Labelled photos from "raw-img", an image-classification folder in Jhomar1158-ux/proyecto003-clasificacion-keras-tf. The possible labels are: HP logo, Logitech logo, Intel logo.

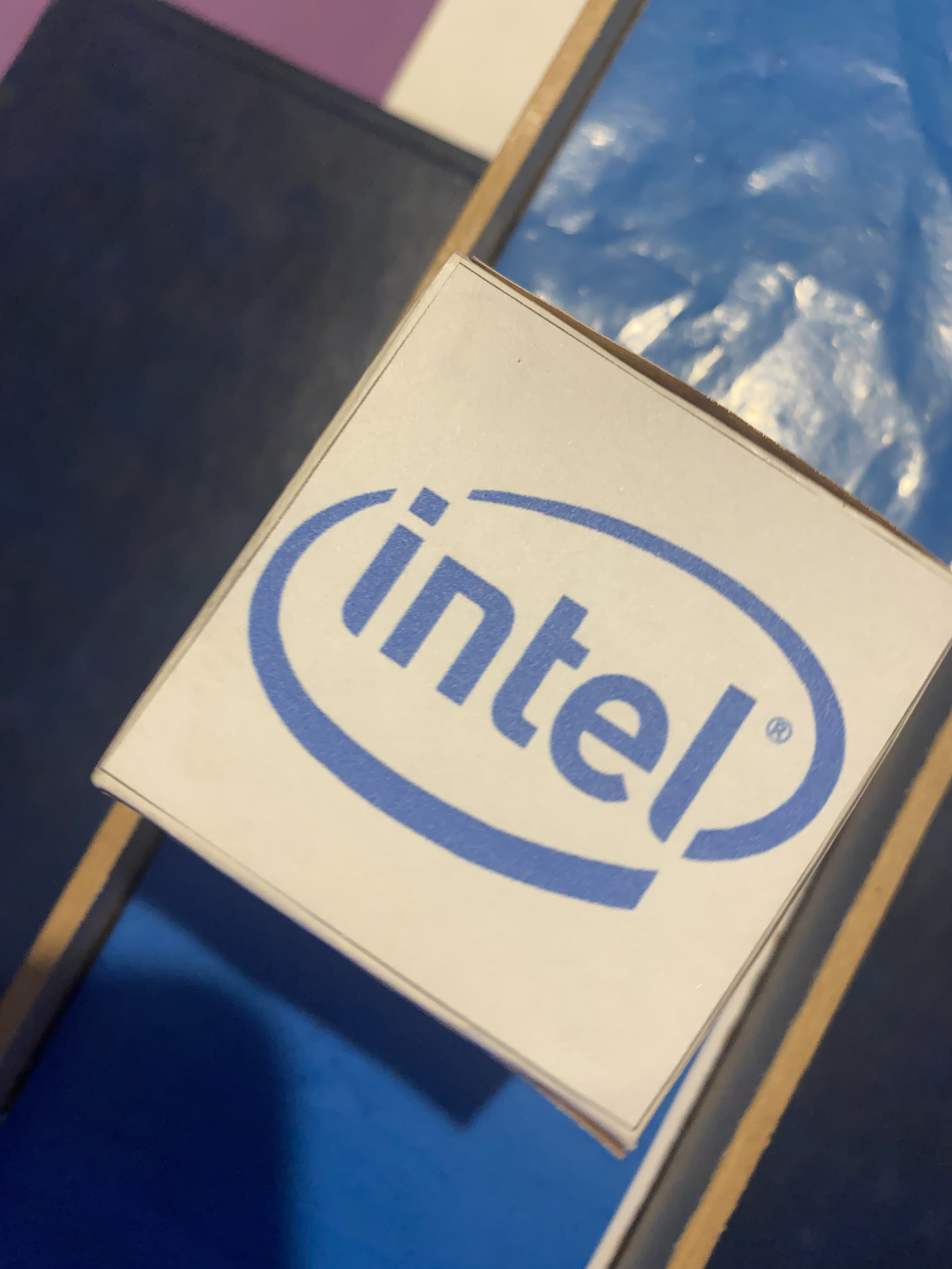
Label: Intel logo

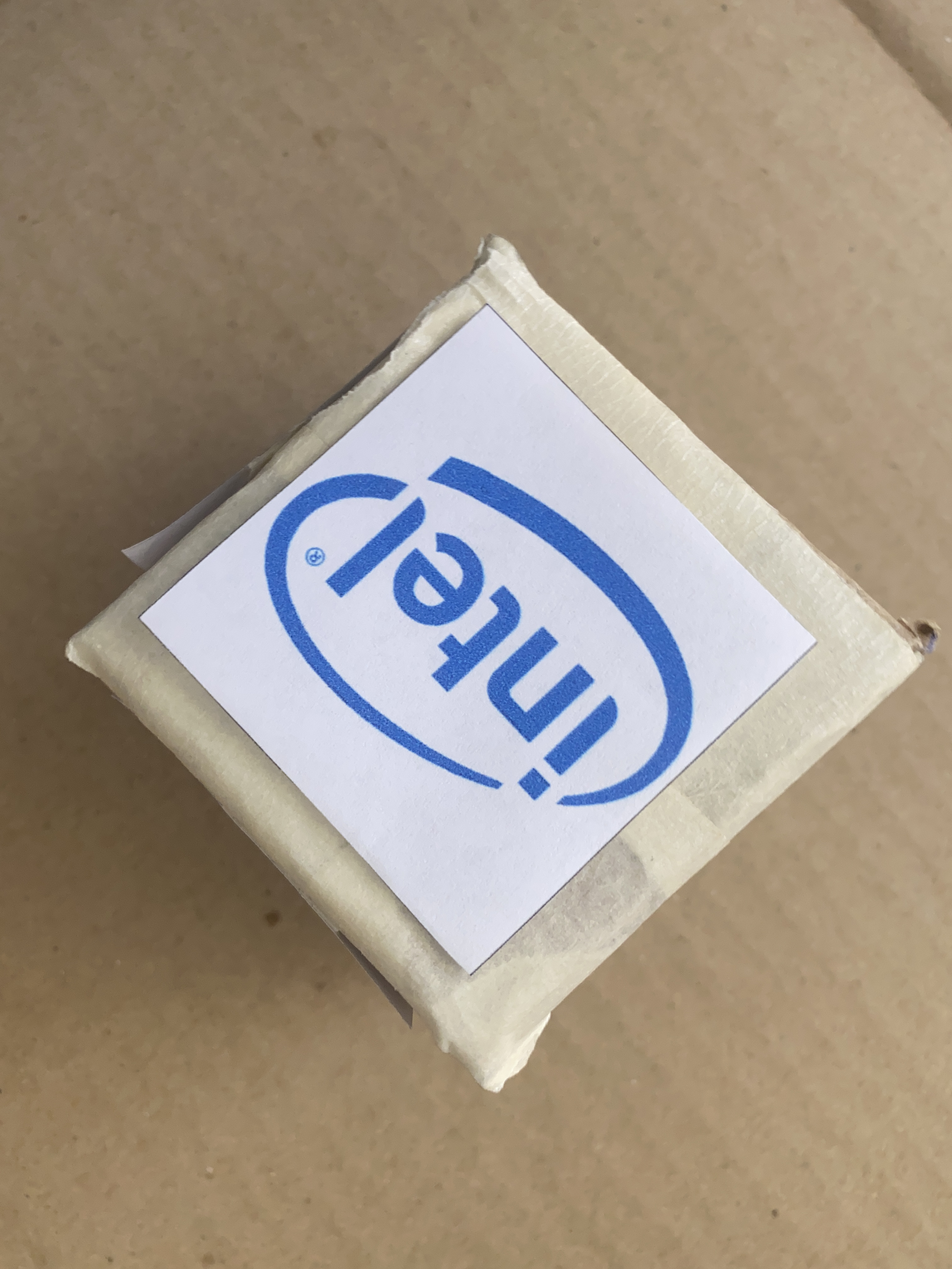
Label: Intel logo

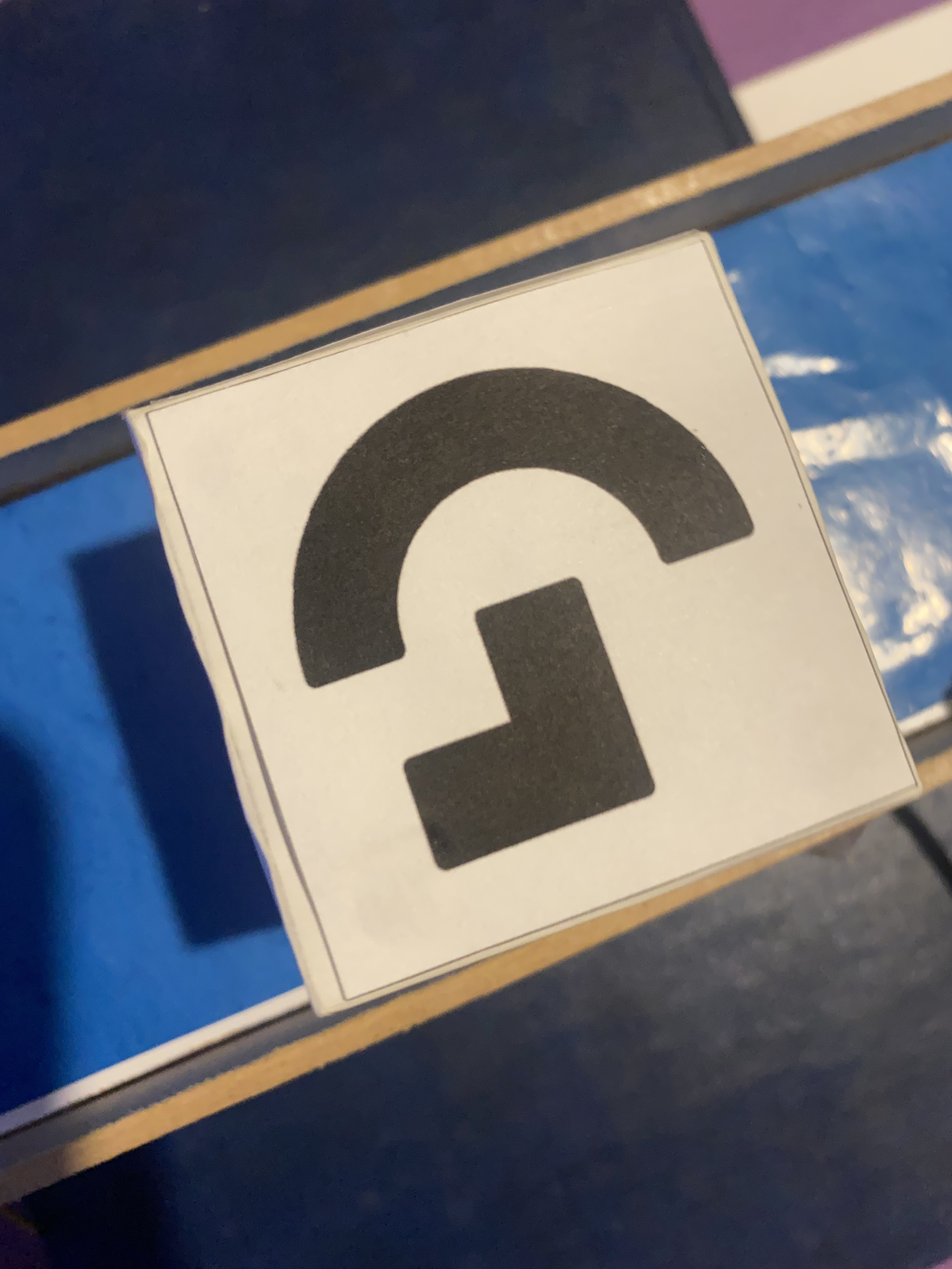
Label: Logitech logo

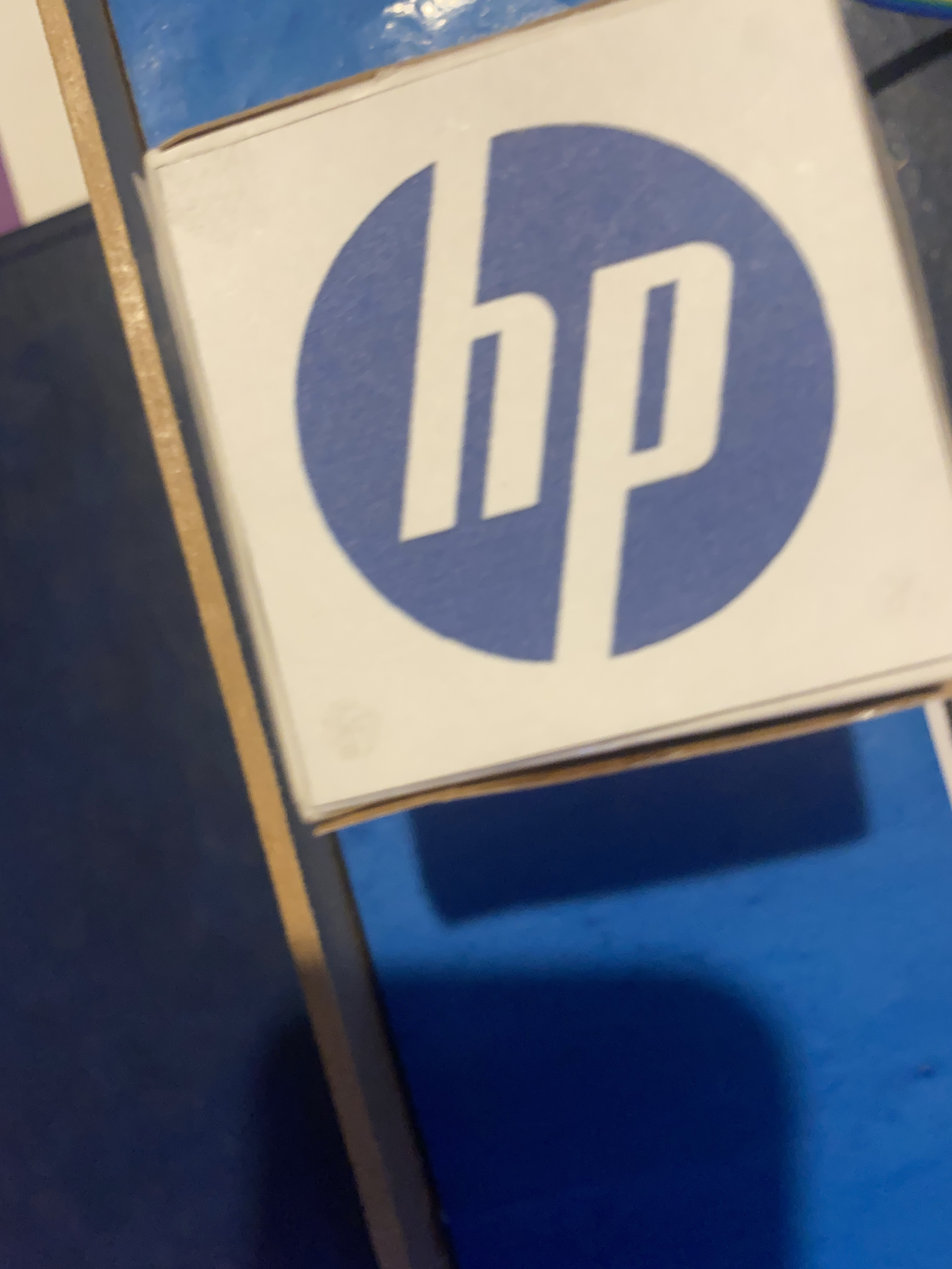
Label: HP logo

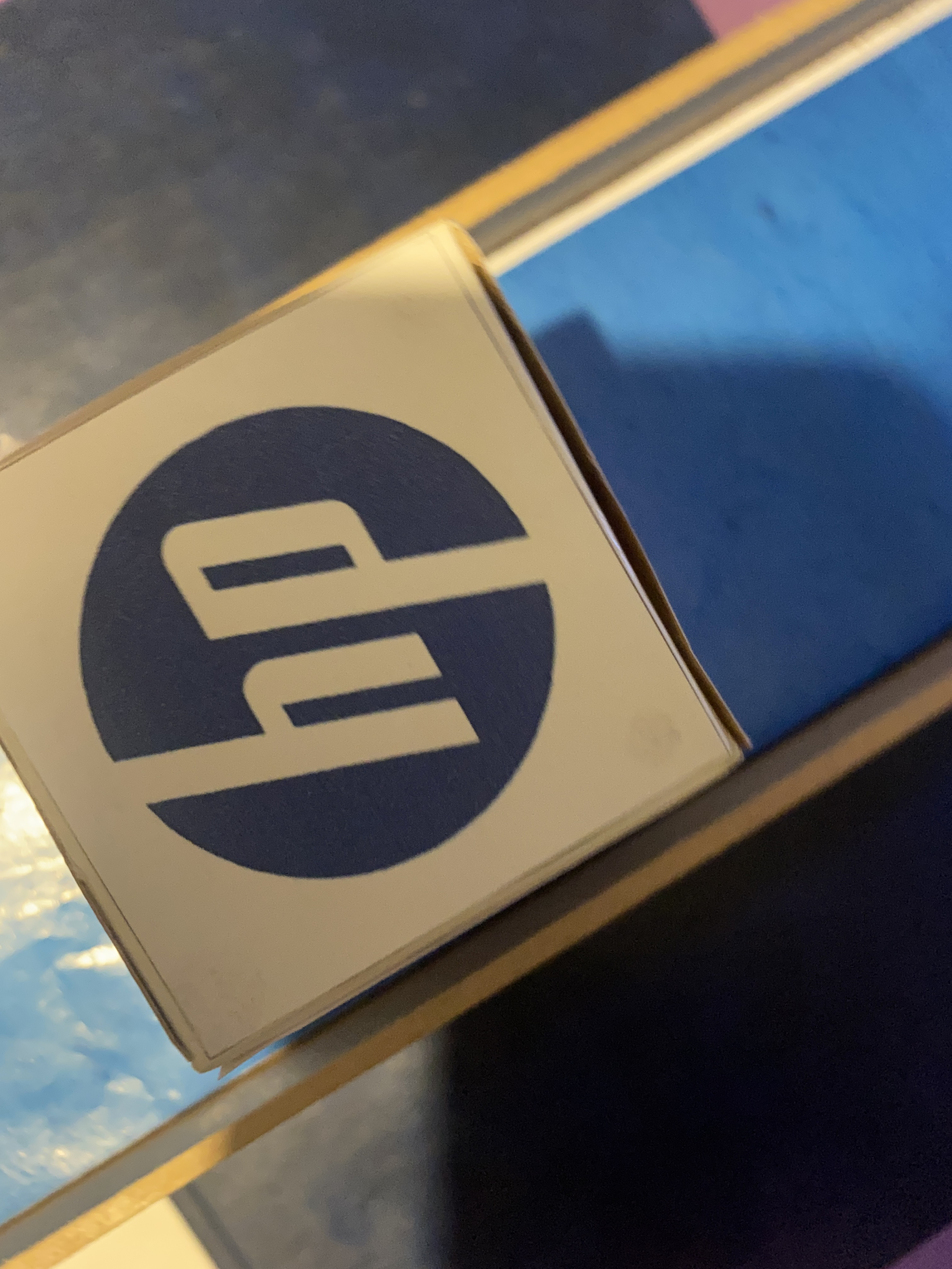
Label: HP logo

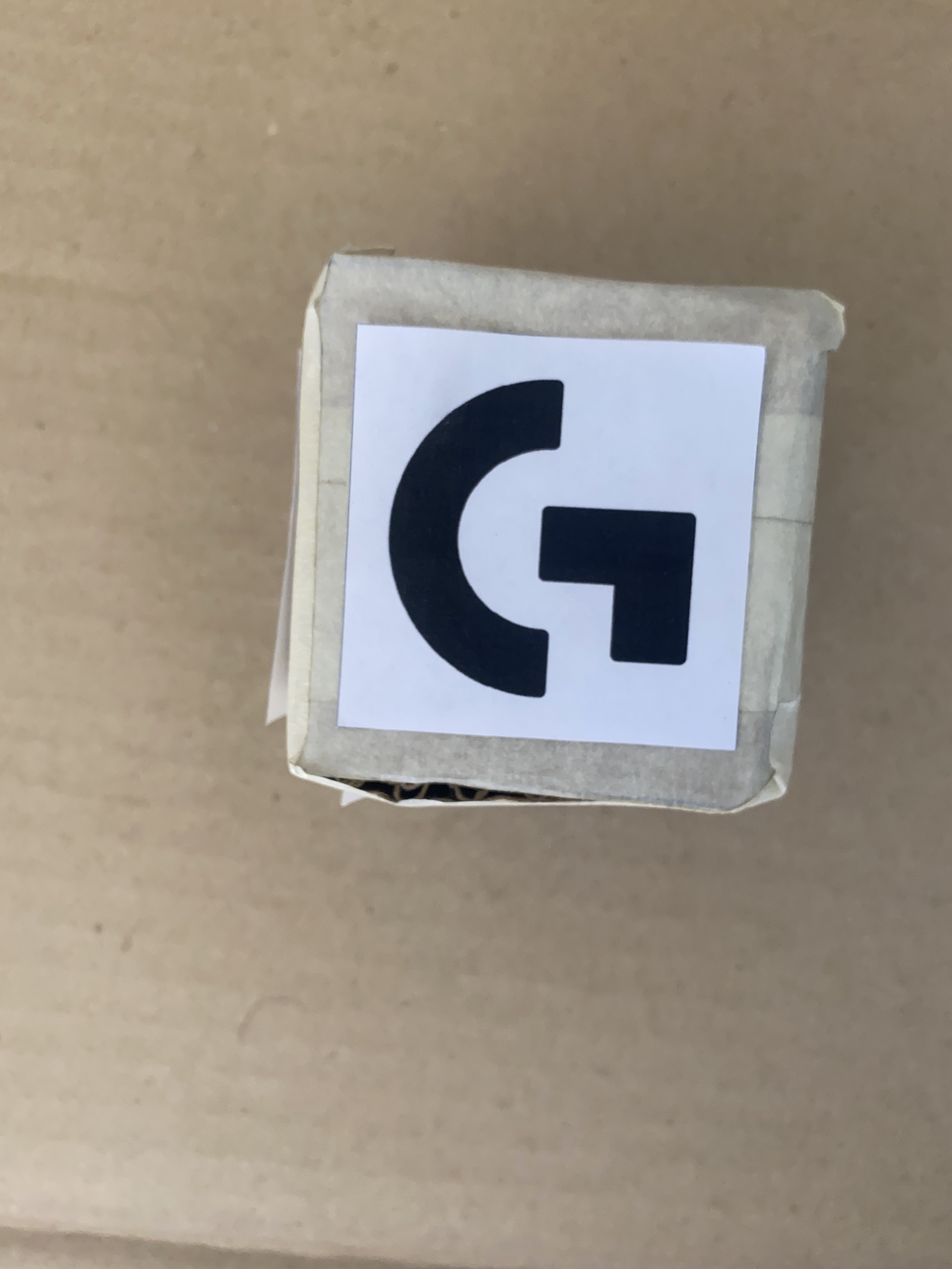
Label: Logitech logo
